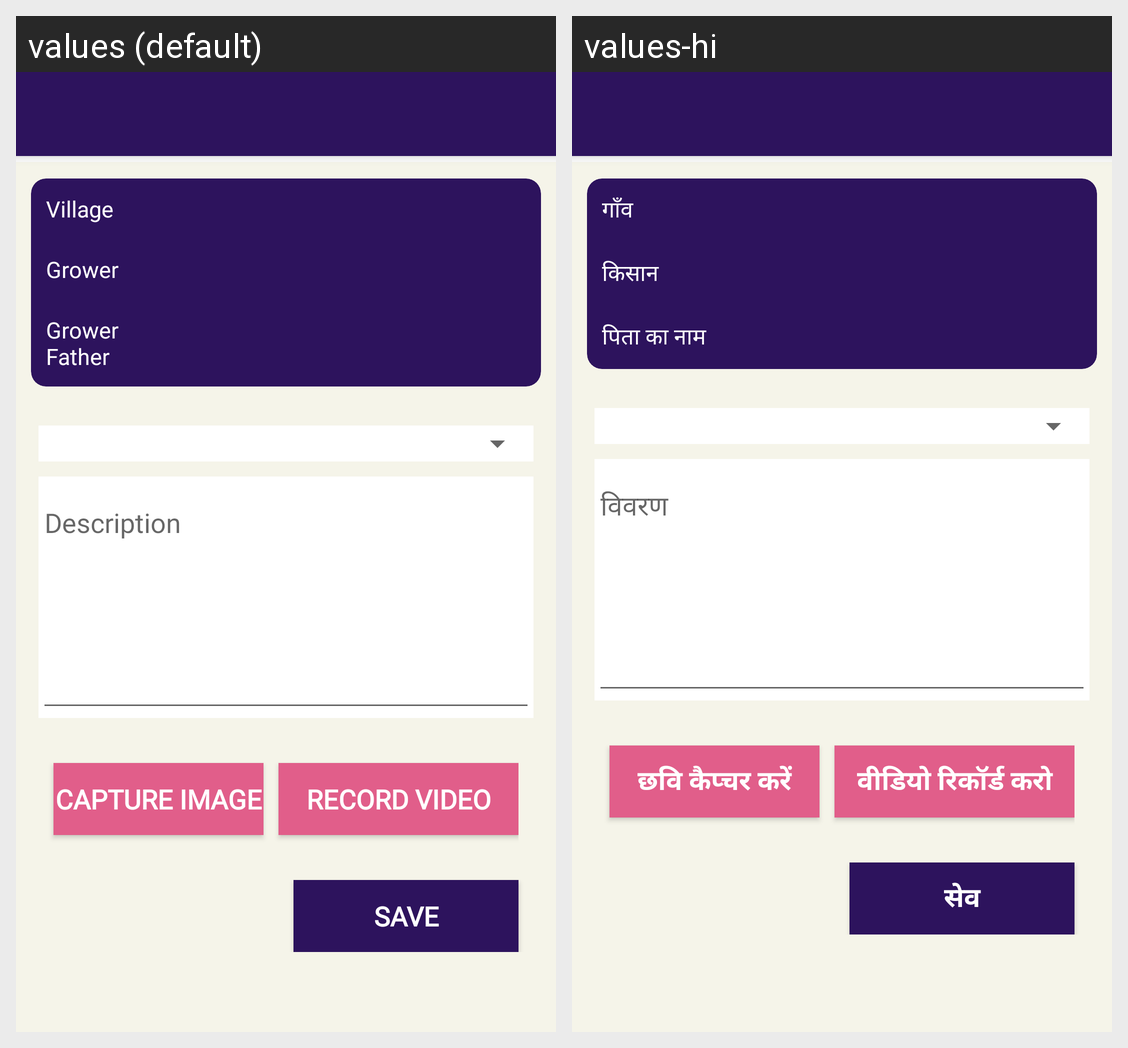

Strings drawn on this Android screen and how each of the app's shown locales translates them:
Android screen res/layout/grower_ask_an_export_form.xml rendered under 2 locales, left to right: values (default), values-hi. Device: Nexus 5 (rendered at 1080×1920; each locale shown at half size, 540×960, under a caption strip naming it); theme AppTheme.
Strings drawn on this screen, with the default value and each locale's value (text and hints the layout hard-codes, and strings that could not be matched under every locale, appear in the picture but are not listed):

LBL_VILLAGE
  values: Village
  values-hi: गाँव

LBL_GROWER
  values: Grower
  values-hi: किसान

LBL_GROWER_FATHER
  values: Grower Father
  values-hi: पिता का नाम

LBL_DESCRIPTION
  values: Description
  values-hi: विवरण

BTN_CAPTURE_IMAGE
  values: Capture Image
  values-hi: छवि कैप्चर करें

BTN_RECORD_VIDEO
  values: Record Video
  values-hi: वीडियो रिकॉर्ड करो

BTN_SAVE
  values: Save
  values-hi: सेव
